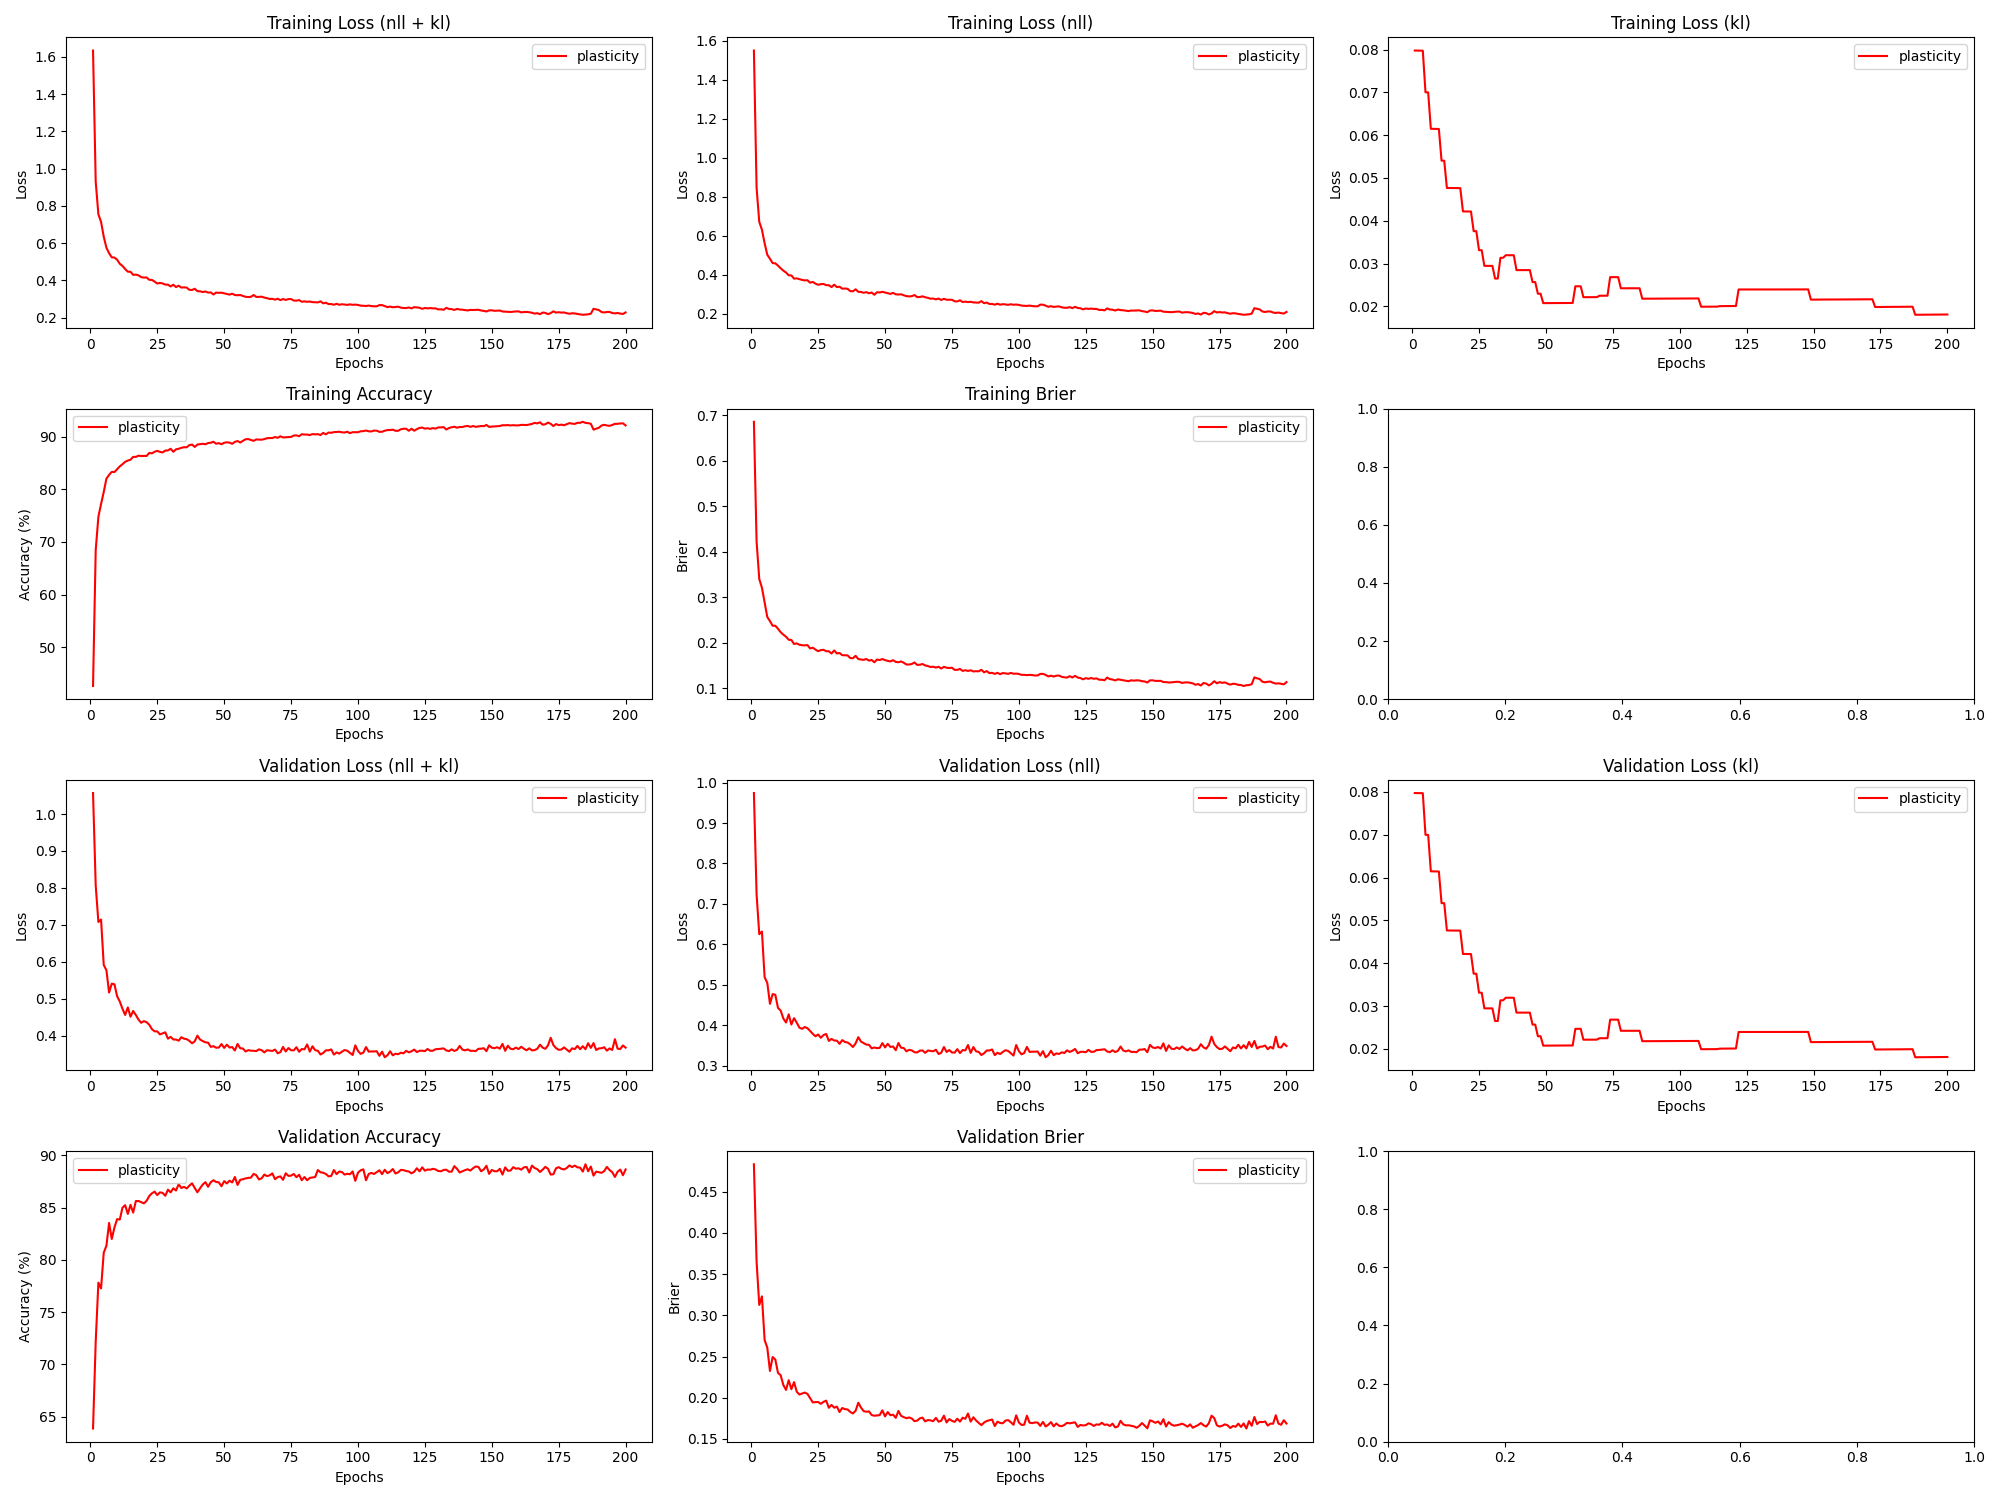

The table this chart was drawn from, first rows:
epoch, train_loss_total, train_loss_nll, train_loss_kl, train_loss_penalty, train_acc, train_brier, val_loss_total, val_loss_nll, val_loss_kl, val_loss_penalty, val_acc, val_brier, param_count
1, 1.634, 1.551, 0.07976, 0.003036, 42.65, 0.6859, 1.057, 0.9741, 0.07975, 0.003036, 63.88, 0.4834, 303636
2, 0.9294, 0.8466, 0.07975, 0.003036, 68.46, 0.4226, 0.8065, 0.7237, 0.07974, 0.003036, 72.18, 0.3652, 303636
3, 0.7543, 0.6716, 0.07974, 0.003036, 74.77, 0.34, 0.7079, 0.6251, 0.07973, 0.003036, 77.83, 0.3126, 303636
4, 0.7139, 0.6312, 0.07972, 0.003036, 77.2, 0.3209, 0.7143, 0.6316, 0.07972, 0.003036, 77.27, 0.3231, 303636
5, 0.6348, 0.5621, 0.07, 0.002668, 79.47, 0.2884, 0.5915, 0.5188, 0.06999, 0.002668, 80.68, 0.27, 266820
6, 0.5752, 0.5025, 0.06998, 0.002668, 82.01, 0.2564, 0.5773, 0.5047, 0.06998, 0.002668, 81.35, 0.2608, 266820
7, 0.546, 0.4822, 0.06148, 0.002346, 82.72, 0.2474, 0.5167, 0.4529, 0.06147, 0.002346, 83.53, 0.2325, 234590
8, 0.5238, 0.46, 0.06147, 0.002346, 83.29, 0.2372, 0.5409, 0.4771, 0.06146, 0.002346, 81.99, 0.2494, 234590
9, 0.5225, 0.4587, 0.06146, 0.002346, 83.25, 0.2373, 0.5391, 0.4753, 0.06145, 0.002346, 83.09, 0.2464, 234590
10, 0.5109, 0.4472, 0.06144, 0.002346, 83.81, 0.2306, 0.5067, 0.4429, 0.06144, 0.002346, 83.89, 0.23, 234590
11, 0.4892, 0.4331, 0.05405, 0.002065, 84.34, 0.223, 0.4925, 0.4364, 0.05405, 0.002066, 83.85, 0.2273, 206550
12, 0.4774, 0.4212, 0.05404, 0.002065, 84.74, 0.2176, 0.4728, 0.4167, 0.05403, 0.002066, 84.98, 0.2154, 206550
13, 0.461, 0.4115, 0.04767, 0.001823, 85.2, 0.2131, 0.4562, 0.4067, 0.04766, 0.001823, 85.22, 0.2095, 182340
14, 0.4467, 0.3972, 0.04766, 0.001823, 85.43, 0.2064, 0.4765, 0.427, 0.04765, 0.001823, 84.39, 0.2213, 182340
15, 0.4463, 0.3968, 0.04765, 0.001823, 85.6, 0.2059, 0.4513, 0.4019, 0.04765, 0.001823, 85.26, 0.2103, 182340
16, 0.4297, 0.3802, 0.04764, 0.001823, 86.14, 0.1971, 0.467, 0.4175, 0.04764, 0.001823, 84.52, 0.219, 182340
17, 0.431, 0.3816, 0.04763, 0.001823, 86.14, 0.1984, 0.456, 0.4065, 0.04763, 0.001823, 85.62, 0.2073, 182340
18, 0.4269, 0.3775, 0.04763, 0.001823, 86.37, 0.1954, 0.4435, 0.3941, 0.04762, 0.001823, 85.62, 0.2039, 182340
19, 0.4175, 0.3737, 0.04218, 0.001616, 86.3, 0.1944, 0.435, 0.3912, 0.04218, 0.001616, 85.51, 0.2051, 161636
20, 0.415, 0.3712, 0.04218, 0.001616, 86.33, 0.194, 0.4394, 0.3957, 0.04217, 0.001616, 85.4, 0.2063, 161636
21, 0.4159, 0.3721, 0.04217, 0.001616, 86.31, 0.1947, 0.4366, 0.3928, 0.04217, 0.001616, 85.63, 0.2046, 161636
22, 0.4031, 0.3593, 0.04217, 0.001616, 86.89, 0.1873, 0.4298, 0.386, 0.04216, 0.001616, 86.1, 0.1995, 161636
23, 0.4024, 0.3634, 0.03757, 0.001441, 86.81, 0.1889, 0.4177, 0.3787, 0.03757, 0.001442, 86.36, 0.1943, 144150
24, 0.3935, 0.3545, 0.03757, 0.001441, 87.1, 0.1848, 0.4119, 0.3728, 0.03757, 0.001442, 86.52, 0.1947, 144150
25, 0.3831, 0.3487, 0.03314, 0.001273, 87.29, 0.1812, 0.4116, 0.3772, 0.03314, 0.001273, 86.19, 0.1948, 127252
26, 0.3863, 0.3519, 0.03313, 0.001273, 87.09, 0.1835, 0.4035, 0.3691, 0.03313, 0.001273, 86.45, 0.1926, 127252
27, 0.3834, 0.3528, 0.02947, 0.001132, 86.98, 0.1843, 0.4063, 0.3757, 0.02947, 0.001132, 86.4, 0.195, 113236
28, 0.3774, 0.3468, 0.02947, 0.001132, 87.34, 0.1812, 0.4092, 0.3786, 0.02947, 0.001132, 86.12, 0.1965, 113236
29, 0.3771, 0.3465, 0.02947, 0.001132, 87.37, 0.181, 0.3919, 0.3613, 0.02947, 0.001132, 86.71, 0.1878, 113236
30, 0.3674, 0.3368, 0.02947, 0.001132, 87.68, 0.1761, 0.3969, 0.3663, 0.02947, 0.001132, 86.45, 0.1912, 113236
31, 0.3769, 0.3493, 0.02651, 0.001019, 87.11, 0.1829, 0.3898, 0.3623, 0.02651, 0.001019, 86.84, 0.1879, 101886
32, 0.3641, 0.3365, 0.02651, 0.001019, 87.57, 0.1762, 0.3895, 0.362, 0.02651, 0.001019, 86.62, 0.1892, 101886
33, 0.3715, 0.339, 0.03136, 0.001203, 87.68, 0.1773, 0.3865, 0.354, 0.03135, 0.001203, 87.23, 0.1826, 120344
34, 0.3613, 0.3288, 0.03135, 0.001203, 87.86, 0.1725, 0.3959, 0.3633, 0.03135, 0.001203, 86.87, 0.1875, 120344
35, 0.3626, 0.3295, 0.03196, 0.001227, 87.98, 0.1722, 0.3919, 0.3587, 0.03196, 0.001227, 86.97, 0.1861, 122720
36, 0.3613, 0.3281, 0.03195, 0.001227, 87.95, 0.172, 0.3906, 0.3574, 0.03195, 0.001227, 86.83, 0.1858, 122720
37, 0.3493, 0.3161, 0.03195, 0.001227, 88.37, 0.1661, 0.3859, 0.3528, 0.03195, 0.001227, 87.09, 0.1827, 122720
38, 0.3484, 0.3153, 0.03195, 0.001227, 88.47, 0.1658, 0.3794, 0.3462, 0.03195, 0.001227, 87.32, 0.1809, 122720
39, 0.3551, 0.3256, 0.02848, 0.001095, 88.03, 0.1711, 0.3849, 0.3553, 0.02848, 0.001095, 86.87, 0.1842, 109476
40, 0.3421, 0.3125, 0.02848, 0.001095, 88.48, 0.164, 0.4001, 0.3706, 0.02848, 0.001095, 86.46, 0.1939, 109476
41, 0.3414, 0.3119, 0.02848, 0.001095, 88.55, 0.1629, 0.3894, 0.3598, 0.02848, 0.001095, 86.84, 0.1881, 109476
42, 0.3374, 0.3078, 0.02848, 0.001095, 88.63, 0.1622, 0.3855, 0.3559, 0.02848, 0.001095, 87.2, 0.1837, 109476
43, 0.3404, 0.3108, 0.02848, 0.001095, 88.54, 0.1641, 0.3819, 0.3523, 0.02848, 0.001095, 87.42, 0.183, 109476
44, 0.3346, 0.305, 0.02848, 0.001095, 88.76, 0.1605, 0.3812, 0.3516, 0.02848, 0.001095, 86.98, 0.1833, 109476
45, 0.3356, 0.3089, 0.02569, 0.0009877, 88.83, 0.1619, 0.3697, 0.343, 0.02569, 0.0009877, 87.42, 0.179, 98772
46, 0.3243, 0.2976, 0.02569, 0.0009877, 89.01, 0.1568, 0.3717, 0.345, 0.02569, 0.0009877, 87.61, 0.1781, 98772
47, 0.3345, 0.3107, 0.02296, 0.0008831, 88.63, 0.1628, 0.3673, 0.3435, 0.02296, 0.0008831, 87.44, 0.1784, 88308
48, 0.333, 0.3092, 0.02296, 0.0008831, 88.75, 0.1617, 0.3679, 0.3441, 0.02296, 0.0008831, 87.41, 0.1789, 88308
49, 0.3341, 0.3125, 0.02077, 0.0007988, 88.54, 0.164, 0.3774, 0.3558, 0.02077, 0.0007988, 87.03, 0.1846, 79876
50, 0.3308, 0.3092, 0.02077, 0.0007988, 88.82, 0.1616, 0.3668, 0.3453, 0.02077, 0.0007988, 87.53, 0.1773, 79876
51, 0.3271, 0.3055, 0.02078, 0.0007988, 88.9, 0.1599, 0.3757, 0.3541, 0.02078, 0.0007988, 87.3, 0.1825, 79876
52, 0.3235, 0.302, 0.02078, 0.0007988, 88.84, 0.1588, 0.368, 0.3464, 0.02078, 0.0007988, 87.57, 0.1787, 79876
53, 0.3286, 0.307, 0.02078, 0.0007988, 88.62, 0.1614, 0.3692, 0.3476, 0.02078, 0.0007988, 87.4, 0.1794, 79876
54, 0.3214, 0.2998, 0.02079, 0.0007988, 88.99, 0.1577, 0.3599, 0.3383, 0.02079, 0.0007988, 87.92, 0.1756, 79876
55, 0.3202, 0.2986, 0.02079, 0.0007988, 89.15, 0.1569, 0.3777, 0.3561, 0.02079, 0.0007988, 87.16, 0.184, 79876
56, 0.3216, 0.3, 0.02079, 0.0007988, 88.87, 0.1587, 0.3661, 0.3445, 0.0208, 0.0007988, 87.65, 0.1779, 79876
57, 0.3164, 0.2948, 0.0208, 0.0007988, 89.17, 0.1558, 0.3653, 0.3437, 0.0208, 0.0007988, 87.71, 0.1764, 79876
58, 0.3121, 0.2905, 0.0208, 0.0007988, 89.49, 0.152, 0.3572, 0.3356, 0.0208, 0.0007988, 87.78, 0.1751, 79876
59, 0.3105, 0.2889, 0.0208, 0.0007988, 89.51, 0.1519, 0.3608, 0.3392, 0.02081, 0.0007988, 87.83, 0.1761, 79876
60, 0.3119, 0.2903, 0.02081, 0.0007988, 89.34, 0.153, 0.3595, 0.3378, 0.02081, 0.0007988, 87.86, 0.1747, 79876
... 140 more rows
